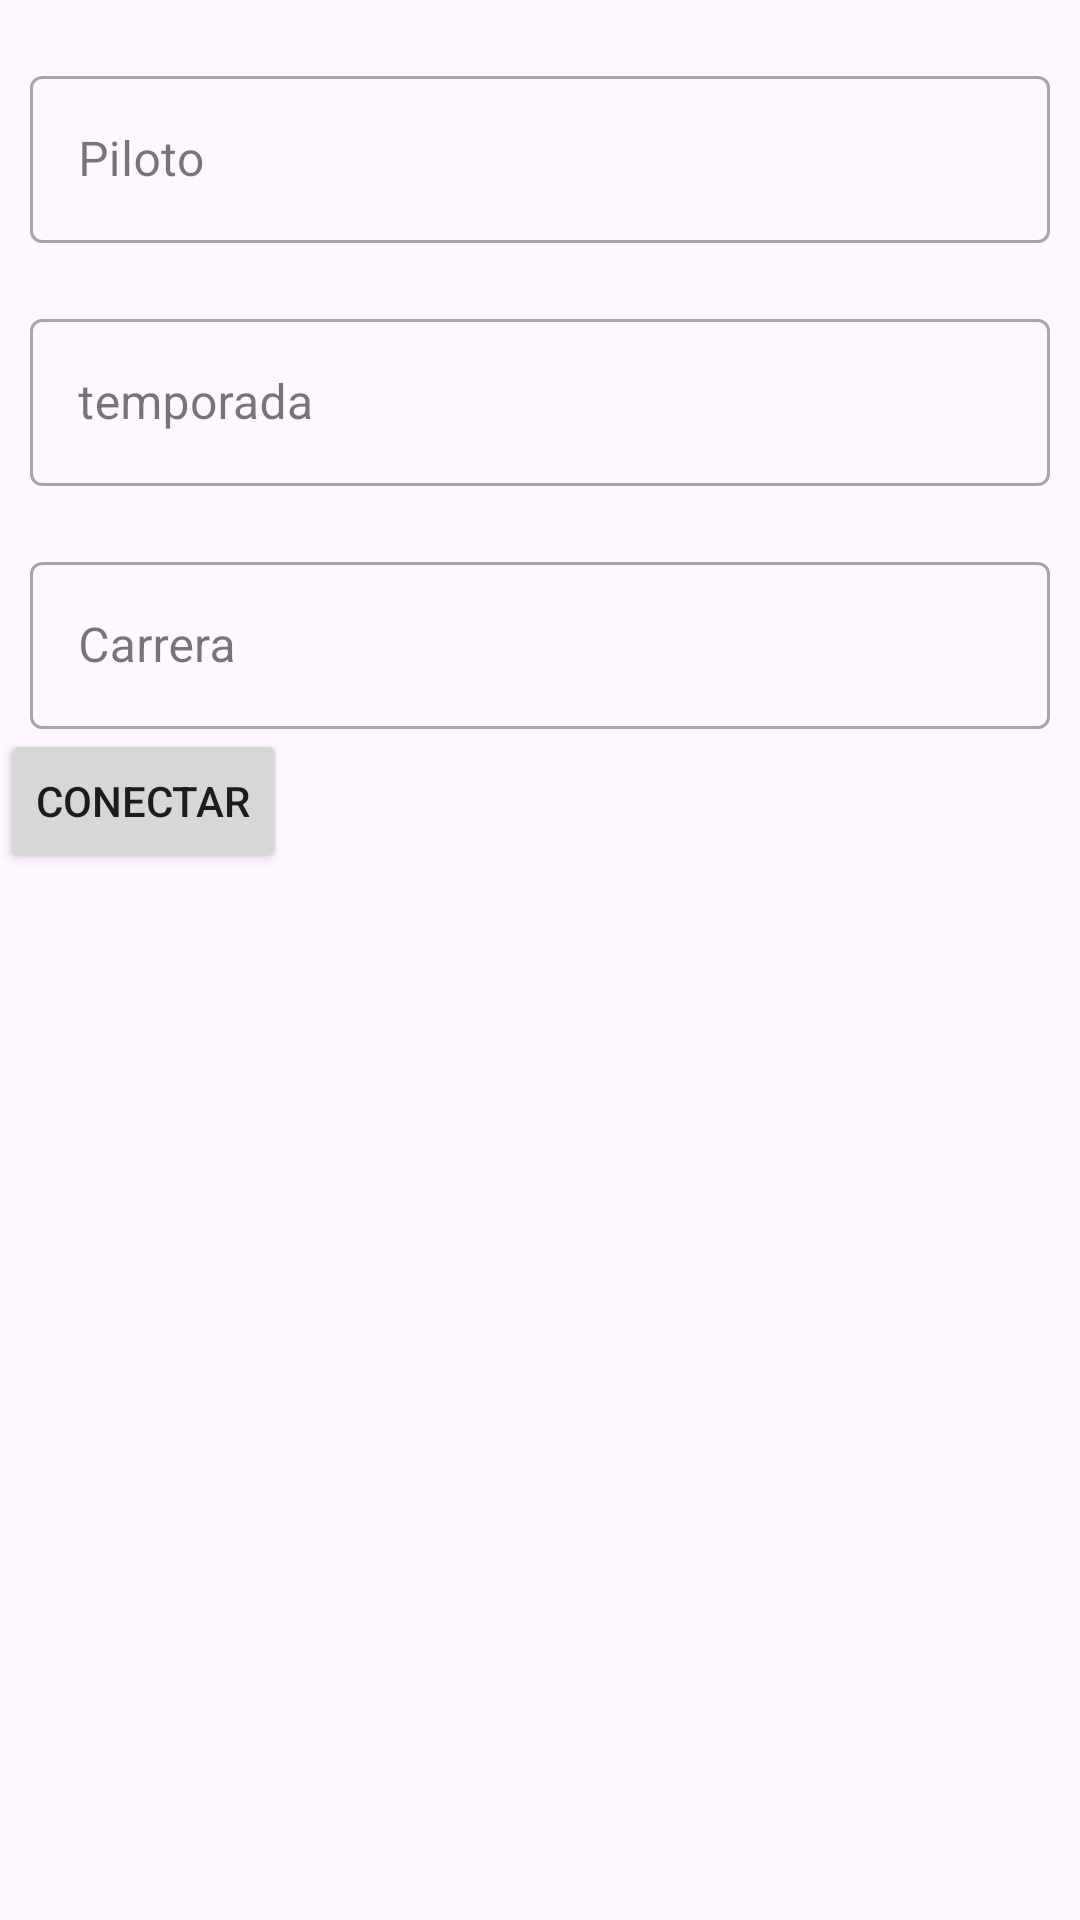

Layout XML and referenced resources for this Android screen:
<!-- AndroidManifest.xml: application theme Theme.AppConAPI -->
<!-- res/layout/activity_main.xml -->
<?xml version="1.0" encoding="utf-8"?>
<LinearLayout xmlns:android="http://schemas.android.com/apk/res/android"
    xmlns:app="http://schemas.android.com/apk/res-auto"
    xmlns:tools="http://schemas.android.com/tools"
    android:layout_width="match_parent"
    android:layout_height="match_parent"
    android:orientation="vertical"
    tools:context=".MainActivity">

    <LinearLayout
        android:layout_width="match_parent"
        android:layout_height="wrap_content"
        android:layout_marginLeft="10dp"
        android:layout_marginTop="20dp"
        android:layout_marginRight="10dp"
        android:orientation="horizontal">

        <com.google.android.material.textfield.TextInputLayout
            style="@style/Widget.MaterialComponents.TextInputLayout.OutlinedBox"
            android:layout_width="match_parent"
            android:layout_height="wrap_content">

            <com.google.android.material.textfield.TextInputEditText
                android:id="@+id/tiPiloto"
                android:layout_width="match_parent"
                android:layout_height="wrap_content"
                android:hint="Piloto"
                android:inputType="textPersonName" />
        </com.google.android.material.textfield.TextInputLayout>
    </LinearLayout>

    <LinearLayout
        android:layout_width="match_parent"
        android:layout_height="wrap_content"
        android:layout_marginLeft="10dp"
        android:layout_marginTop="20dp"
        android:layout_marginRight="10dp"
        android:orientation="horizontal">

        <com.google.android.material.textfield.TextInputLayout
            style="@style/Widget.MaterialComponents.TextInputLayout.OutlinedBox"
            android:layout_width="match_parent"
            android:layout_height="wrap_content">

            <com.google.android.material.textfield.TextInputEditText
                android:id="@+id/tiTemporada"
                android:layout_width="match_parent"
                android:layout_height="wrap_content"
                android:hint="temporada"
                android:inputType="numberDecimal" />
        </com.google.android.material.textfield.TextInputLayout>
    </LinearLayout>

    <LinearLayout
        android:layout_width="match_parent"
        android:layout_height="wrap_content"
        android:layout_marginLeft="10dp"
        android:layout_marginTop="20dp"
        android:layout_marginRight="10dp"
        android:orientation="horizontal">

        <com.google.android.material.textfield.TextInputLayout
            style="@style/Widget.MaterialComponents.TextInputLayout.OutlinedBox"
            android:layout_width="match_parent"
            android:layout_height="wrap_content">

            <com.google.android.material.textfield.TextInputEditText
                android:id="@+id/tiCarrera"
                android:layout_width="match_parent"
                android:layout_height="wrap_content"
                android:hint="Carrera"
                android:inputType="numberDecimal" />
        </com.google.android.material.textfield.TextInputLayout>
    </LinearLayout>

    <Button
        android:id="@+id/btAPI"
        android:layout_width="wrap_content"
        android:layout_height="wrap_content"
        android:text="Conectar"/>

    <LinearLayout
        android:layout_width="match_parent"
        android:layout_height="match_parent"
        android:layout_marginLeft="20dp"
        android:layout_marginRight="20dp"
        android:layout_marginTop="30dp"
        android:layout_marginBottom="30dp">
        <TextView
            android:id="@+id/tvImpresion"
            android:layout_width="wrap_content"
            android:layout_height="wrap_content"/>

    </LinearLayout>

</LinearLayout>
<!-- resources referenced by this layout -->
<resources>
  <style name="Theme.AppConAPI" parent="Base.Theme.AppConAPI" />
  <style name="Base.Theme.AppConAPI" parent="Theme.Material3.DayNight.NoActionBar">
          
          
      </style>
</resources>
